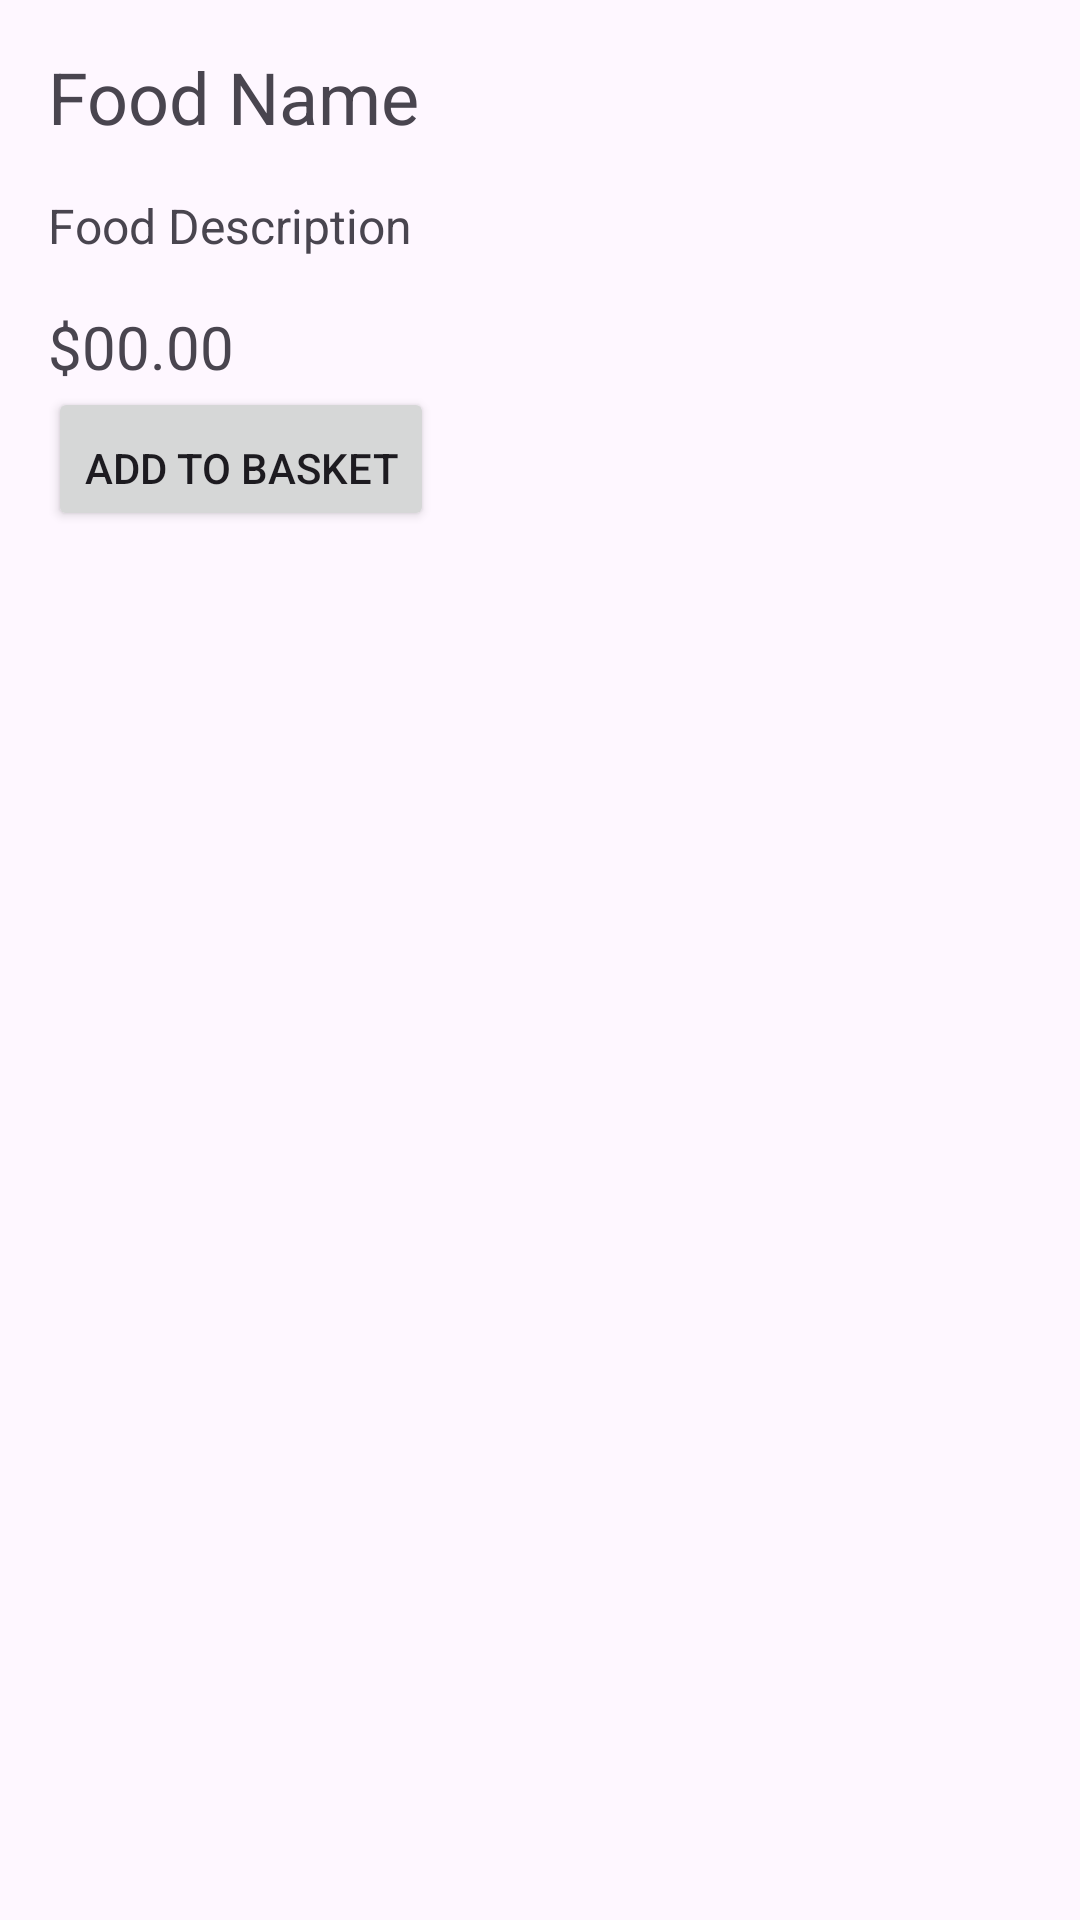

The Android layout XML behind this screen, and the referenced resources:
<!-- AndroidManifest.xml: application theme Theme.PetFoodShopSchool -->
<!-- res/layout/activity_food_detail.xml -->
<LinearLayout xmlns:android="http://schemas.android.com/apk/res/android"
    android:layout_width="match_parent"
    android:layout_height="match_parent"
    android:orientation="vertical"
    android:padding="16dp">

    <TextView
        android:id="@+id/nameTextView"
        android:layout_width="wrap_content"
        android:layout_height="wrap_content"
        android:text="Food Name"
        android:textSize="24sp" />

    <TextView
        android:id="@+id/descriptionTextView"
        android:layout_width="wrap_content"
        android:layout_height="wrap_content"
        android:text="Food Description"
        android:textSize="16sp"
        android:paddingTop="16dp" />

    <TextView
        android:id="@+id/priceTextView"
        android:layout_width="wrap_content"
        android:layout_height="wrap_content"
        android:text="$00.00"
        android:textSize="20sp"
        android:paddingTop="16dp" />

    <Button
        android:id="@+id/addToBasketButton"
        android:layout_width="wrap_content"
        android:layout_height="wrap_content"
        android:text="Add to Basket"
        android:paddingTop="16dp" />

</LinearLayout>
<!-- resources referenced by this layout -->
<resources>
  <style name="Theme.PetFoodShopSchool" parent="Base.Theme.PetFoodShopSchool" />
  <style name="Base.Theme.PetFoodShopSchool" parent="Theme.Material3.DayNight.NoActionBar">
          
          
      </style>
</resources>
